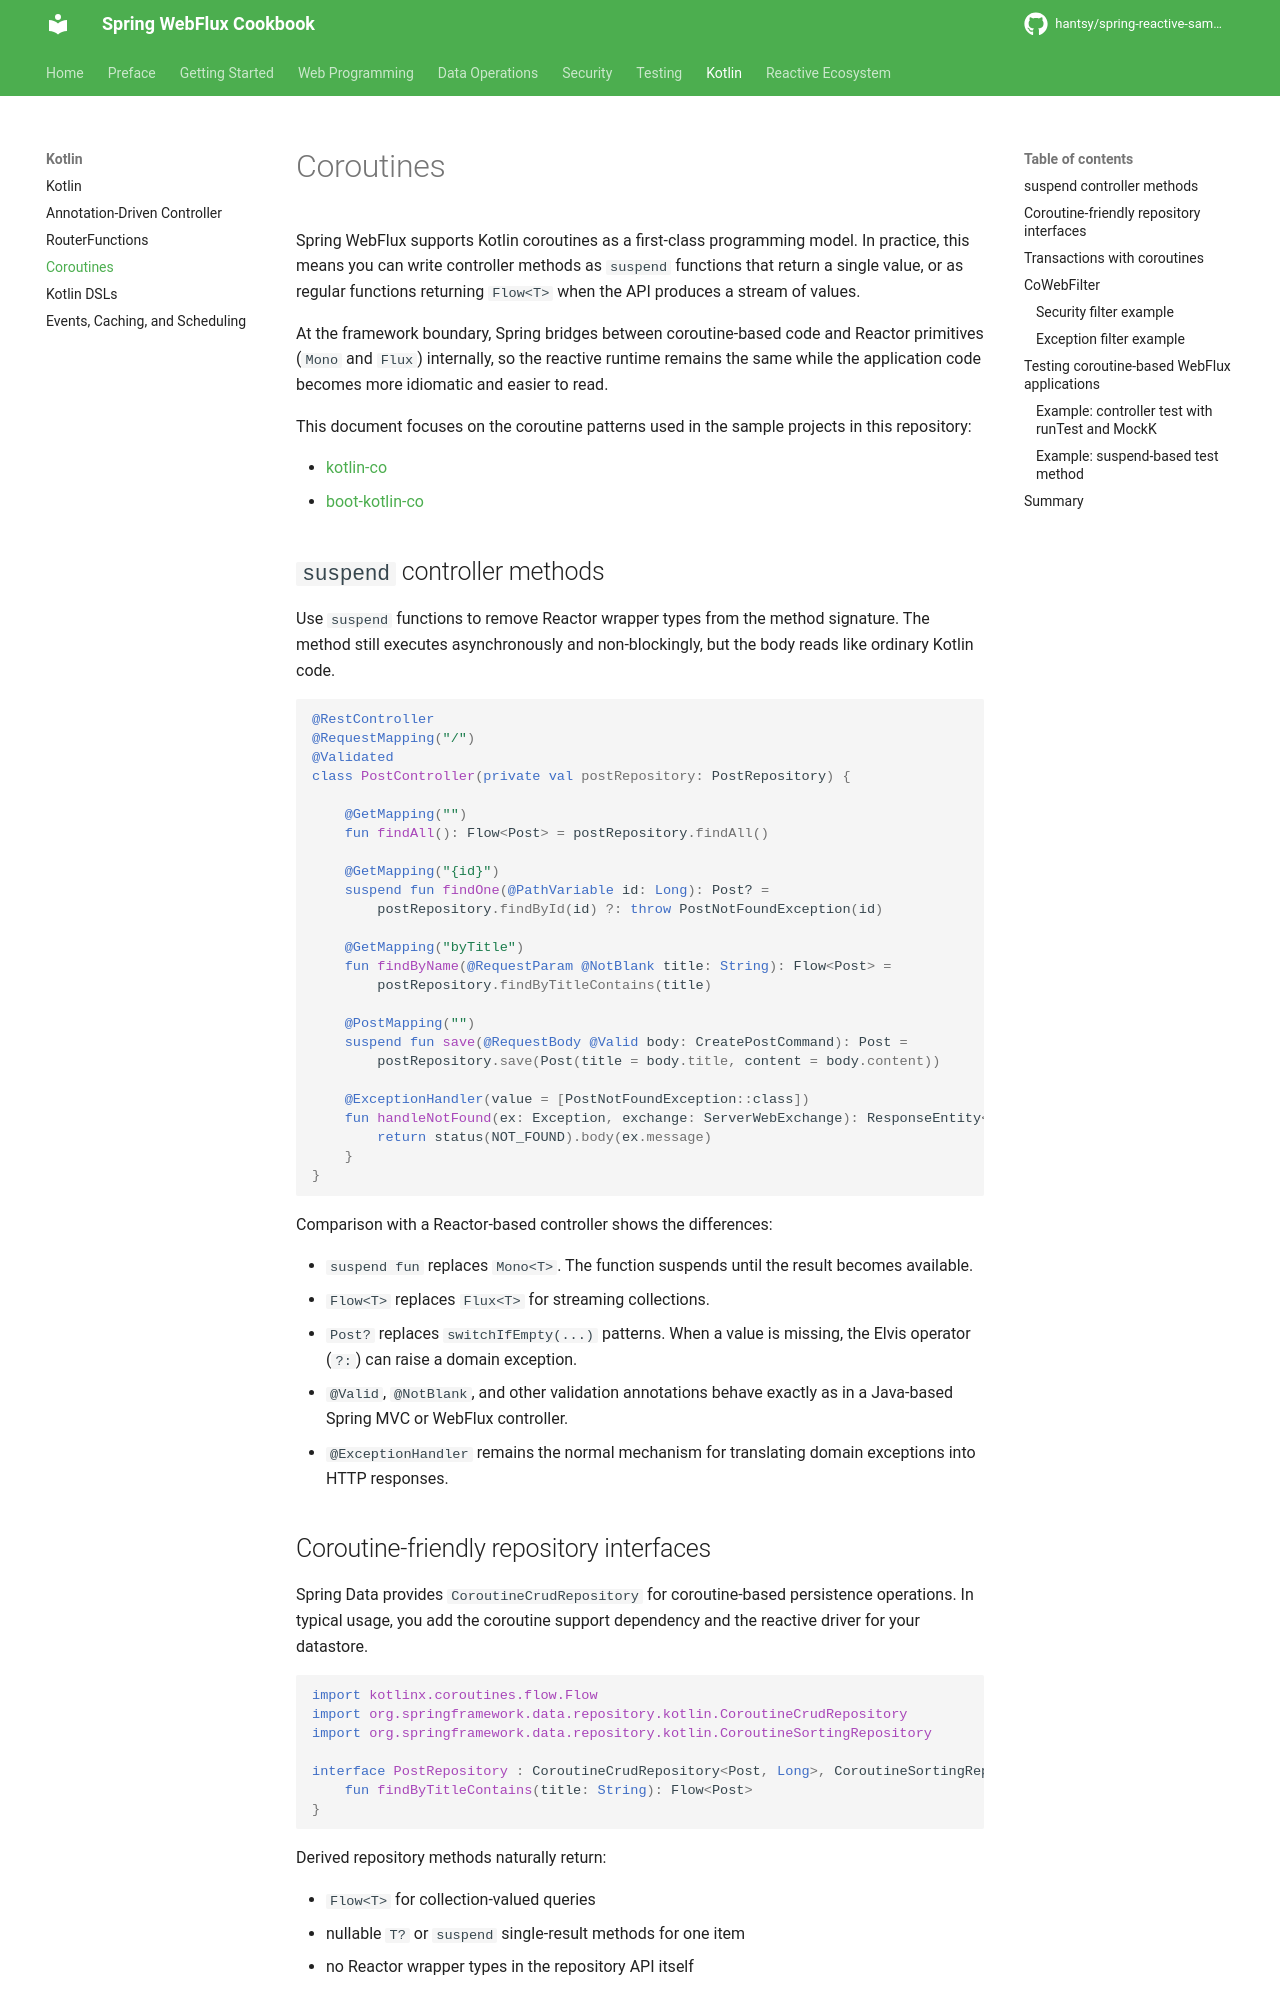

repository: hantsy/spring-reactive-sample · page: kotlin/coroutines/index.html · generator: mkdocs


# Coroutines

Spring WebFlux supports Kotlin coroutines as a first-class programming model. In practice, this means you can write controller methods as `suspend` functions that return a single value, or as regular functions returning `Flow<T>` when the API produces a stream of values.

At the framework boundary, Spring bridges between coroutine-based code and Reactor primitives (`Mono` and `Flux`) internally, so the reactive runtime remains the same while the application code becomes more idiomatic and easier to read.

This document focuses on the coroutine patterns used in the sample projects in this repository:

- [kotlin-co](https://github.com/hantsy/spring-reactive-sample/tree/master/kotlin-co)
- [boot-kotlin-co](https://github.com/hantsy/spring-reactive-sample/tree/master/boot-kotlin-co)

## `suspend` controller methods

Use `suspend` functions to remove Reactor wrapper types from the method signature. The method still executes asynchronously and non-blockingly, but the body reads like ordinary Kotlin code.

```kotlin
@RestController
@RequestMapping("/")
@Validated
class PostController(private val postRepository: PostRepository) {

    @GetMapping("")
    fun findAll(): Flow<Post> = postRepository.findAll()

    @GetMapping("{id}")
    suspend fun findOne(@PathVariable id: Long): Post? =
        postRepository.findById(id) ?: throw PostNotFoundException(id)

    @GetMapping("byTitle")
    fun findByName(@RequestParam @NotBlank title: String): Flow<Post> =
        postRepository.findByTitleContains(title)

    @PostMapping("")
    suspend fun save(@RequestBody @Valid body: CreatePostCommand): Post =
        postRepository.save(Post(title = body.title, content = body.content))

    @ExceptionHandler(value = [PostNotFoundException::class])
    fun handleNotFound(ex: Exception, exchange: ServerWebExchange): ResponseEntity<Any> {
        return status(NOT_FOUND).body(ex.message)
    }
}
```

Comparison with a Reactor-based controller shows the differences:

- `suspend fun` replaces `Mono<T>`. The function suspends until the result becomes available.
- `Flow<T>` replaces `Flux<T>` for streaming collections.
- `Post?` replaces `switchIfEmpty(...)` patterns. When a value is missing, the Elvis operator (`?:`) can raise a domain exception.
- `@Valid`, `@NotBlank`, and other validation annotations behave exactly as in a Java-based Spring MVC or WebFlux controller.
- `@ExceptionHandler` remains the normal mechanism for translating domain exceptions into HTTP responses.
